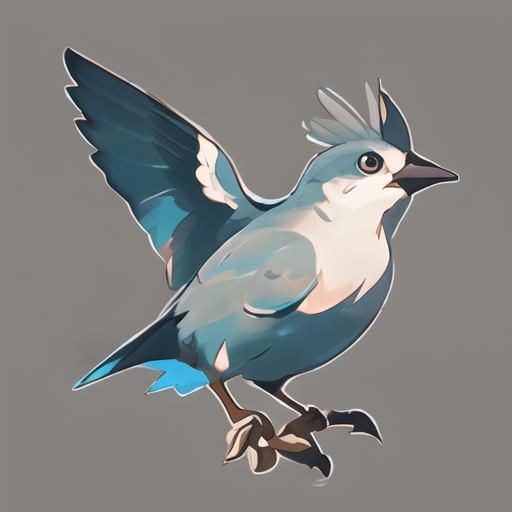
Generation parameters embedded in this image by AUTOMATIC1111 Stable Diffusion web UI or a fork of it (Forge, ...) (PNG 'parameters' text chunk):
HDR,UHD,8K,best quality,masterpiece,Highly detailed,(icon:1.2),(UI:1.2),animal,bird,
Negative prompt:  nsfw,logo,text,badhandv4,EasyNegative,ng_deepnegative_v1_75t,rev2-badprompt,verybadimagenegative_v1.3,negative_hand-neg,mutated hands and fingers,poorly drawn face,extra limb,missing limb,disconnected limbs,malformed hands,ugly
Steps: 20, Sampler: DPM++ 2M SDE Karras, CFG scale: 7, Seed: 1815594110, Size: 256x256, Model hash: 86fca15160, Model: toonyou_beta5Unstable, Denoising strength: 0.3, Clip skip: 2, Hires upscale: 2, Hires upscaler: R-ESRGAN 4x+, Version: v1.3.2